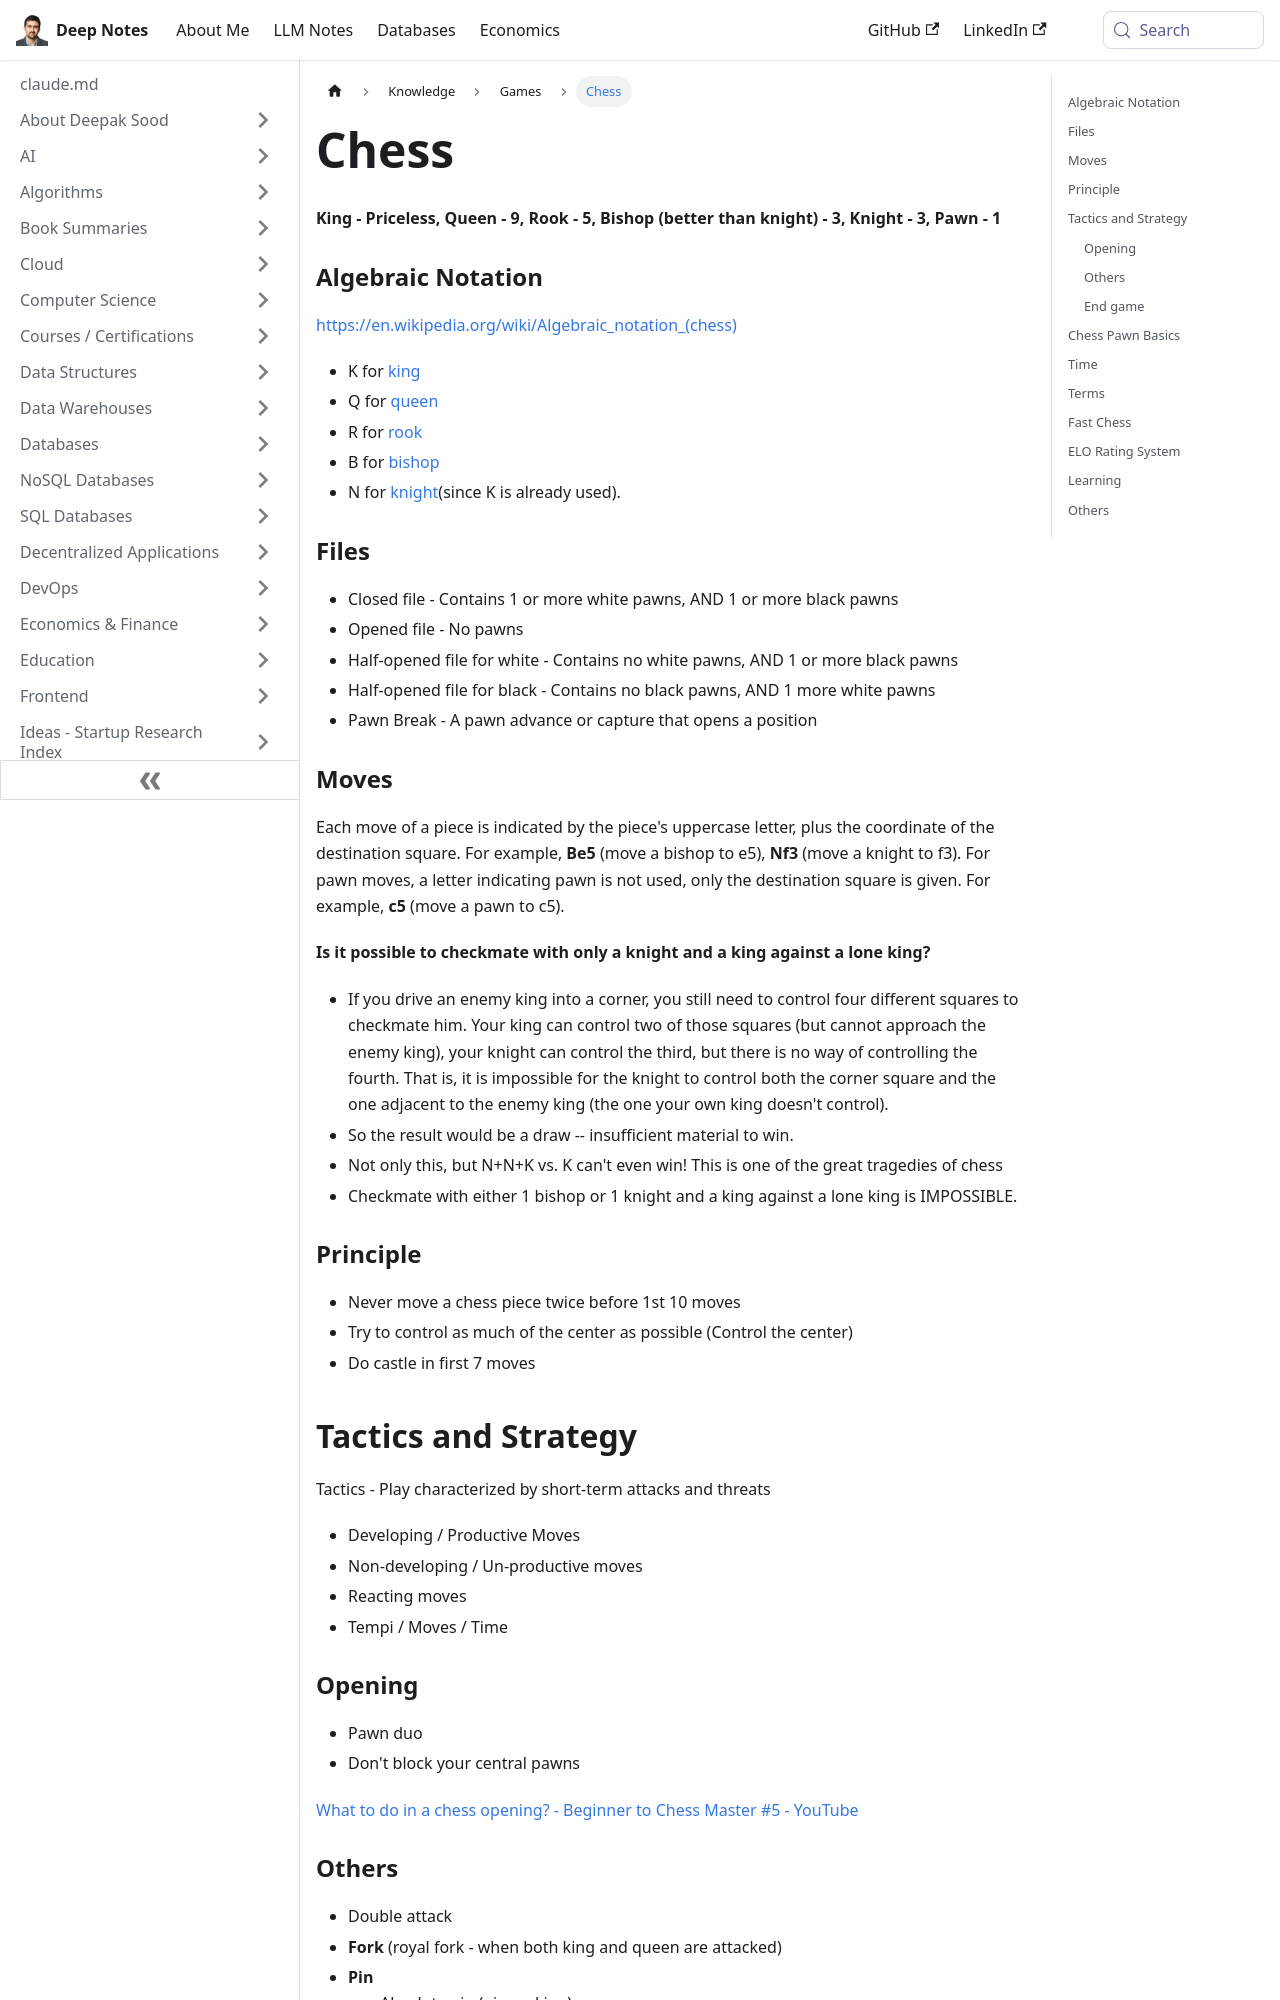

repository: deepaksood619/deepaksood619.github.io · page: knowledge/games/chess/index.html · generator: docusaurus

---
slug: /knowledge/games/chess
title: Chess
description: Explore the strategic world of chess, learn piece values, algebraic notation, and file concepts to enhance your game and tactics.
created: 2023-03-05
updated: 2025-06-04
---
**King - Priceless, Queen - 9, Rook - 5, Bishop (better than knight) - 3, Knight - 3, Pawn - 1**

### Algebraic Notation

https://en.wikipedia.org/wiki/Algebraic_notation_(chess)

- K for [king](https://en.wikipedia.org/wiki/King_(chess))
- Q for [queen](https://en.wikipedia.org/wiki/Queen_(chess))
- R for [rook](https://en.wikipedia.org/wiki/Rook_(chess))
- B for [bishop](https://en.wikipedia.org/wiki/Bishop_(chess))
- N for [knight](https://en.wikipedia.org/wiki/Knight_(chess))(since K is already used).

### Files

- Closed file - Contains 1 or more white pawns, AND 1 or more black pawns
- Opened file - No pawns
- Half-opened file for white - Contains no white pawns, AND 1 or more black pawns
- Half-opened file for black - Contains no black pawns, AND 1 more white pawns
- Pawn Break - A pawn advance or capture that opens a position

### Moves

Each move of a piece is indicated by the piece's uppercase letter, plus the coordinate of the destination square. For example, **Be5** (move a bishop to e5), **Nf3** (move a knight to f3). For pawn moves, a letter indicating pawn is not used, only the destination square is given. For example, **c5** (move a pawn to c5).

**Is it possible to checkmate with only a knight and a king against a lone king?**

- If you drive an enemy king into a corner, you still need to control four different squares to checkmate him. Your king can control two of those squares (but cannot approach the enemy king), your knight can control the third, but there is no way of controlling the fourth. That is, it is impossible for the knight to control both the corner square and the one adjacent to the enemy king (the one your own king doesn't control).
- So the result would be a draw -- insufficient material to win.
- Not only this, but N+N+K vs. K can't even win! This is one of the great tragedies of chess
- Checkmate with either 1 bishop or 1 knight and a king against a lone king is IMPOSSIBLE.

### Principle

- Never move a chess piece twice before 1st 10 moves
- Try to control as much of the center as possible (Control the center)
- Do castle in first 7 moves

## Tactics and Strategy

Tactics - Play characterized by short-term attacks and threats

- Developing / Productive Moves
- Non-developing / Un-productive moves
- Reacting moves
- Tempi / Moves / Time

### Opening

- Pawn duo
- Don't block your central pawns

[What to do in a chess opening? - Beginner to Chess Master #5 - YouTube](https://www.youtube.com/watch?v=pOjzvVVrxWw)
